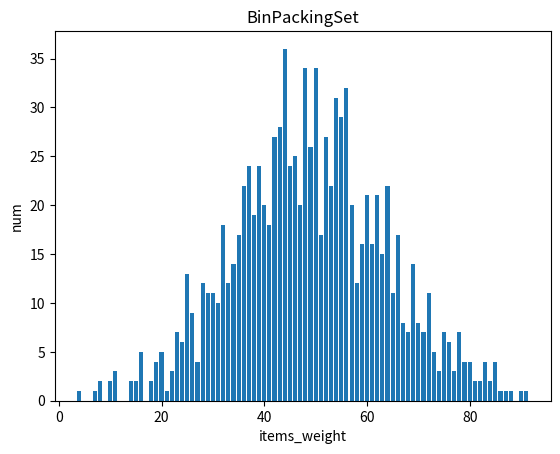

Recreate this plot in Python.
import numpy as np
from pandas import Series, DataFrame
from numpy.linalg import cholesky
import matplotlib as mpl
import matplotlib.pyplot as plt
# mpl.use('TkAgg')

sampleNo = 1000;
mu = 50
sigma = 15
np.random.seed(0)
s = np.random.normal(mu, sigma, sampleNo )


for i in range(1000):
    s[i] = int(s[i])




# plt.scatter(s, list(range(1000)))
# # # 可以过滤掉一部分脏数据
# # plt.xlim(30, 160)
# # plt.ylim(5, 50)
# plt.axis()
# # 设置title和x，y轴的label
# plt.title("BinPackingSet")
# plt.xlabel("items_weight")
# plt.ylabel("num")
# # 保存图片到指定路径
# # plt.savefig("../data/HeightAndWeight.png")
# # 展示图片 *必加
#
# plt.show()

# 给定一个序列t：
t = list(s)
hist = {}
for x in t:
    hist[x] = hist.get(x,0)+1
# 得到的结果是一个将值映射到其频数的字典。将其除以n即可把频数转换成频率，这称为归一化：
n = float(len(t))
pmf = {}
for x, freq in hist.items():
    pmf[x] = freq/n
# 绘制直方图：


vals= hist.keys()
freq = []
for k in pmf:
    freq.append(pmf[k])
count = []
for i in hist:
    count.append(hist[i])

plt.title("BinPackingSet")
plt.xlabel("items_weight")
plt.ylabel("num")

rectangle = plt.bar(vals, count)
# plt.title("BinPackingSet")
# plt.xlabel("items_weight")
# plt.ylabel("density")
# rectangles = plt.bar(vals, freq)
plt.show()

